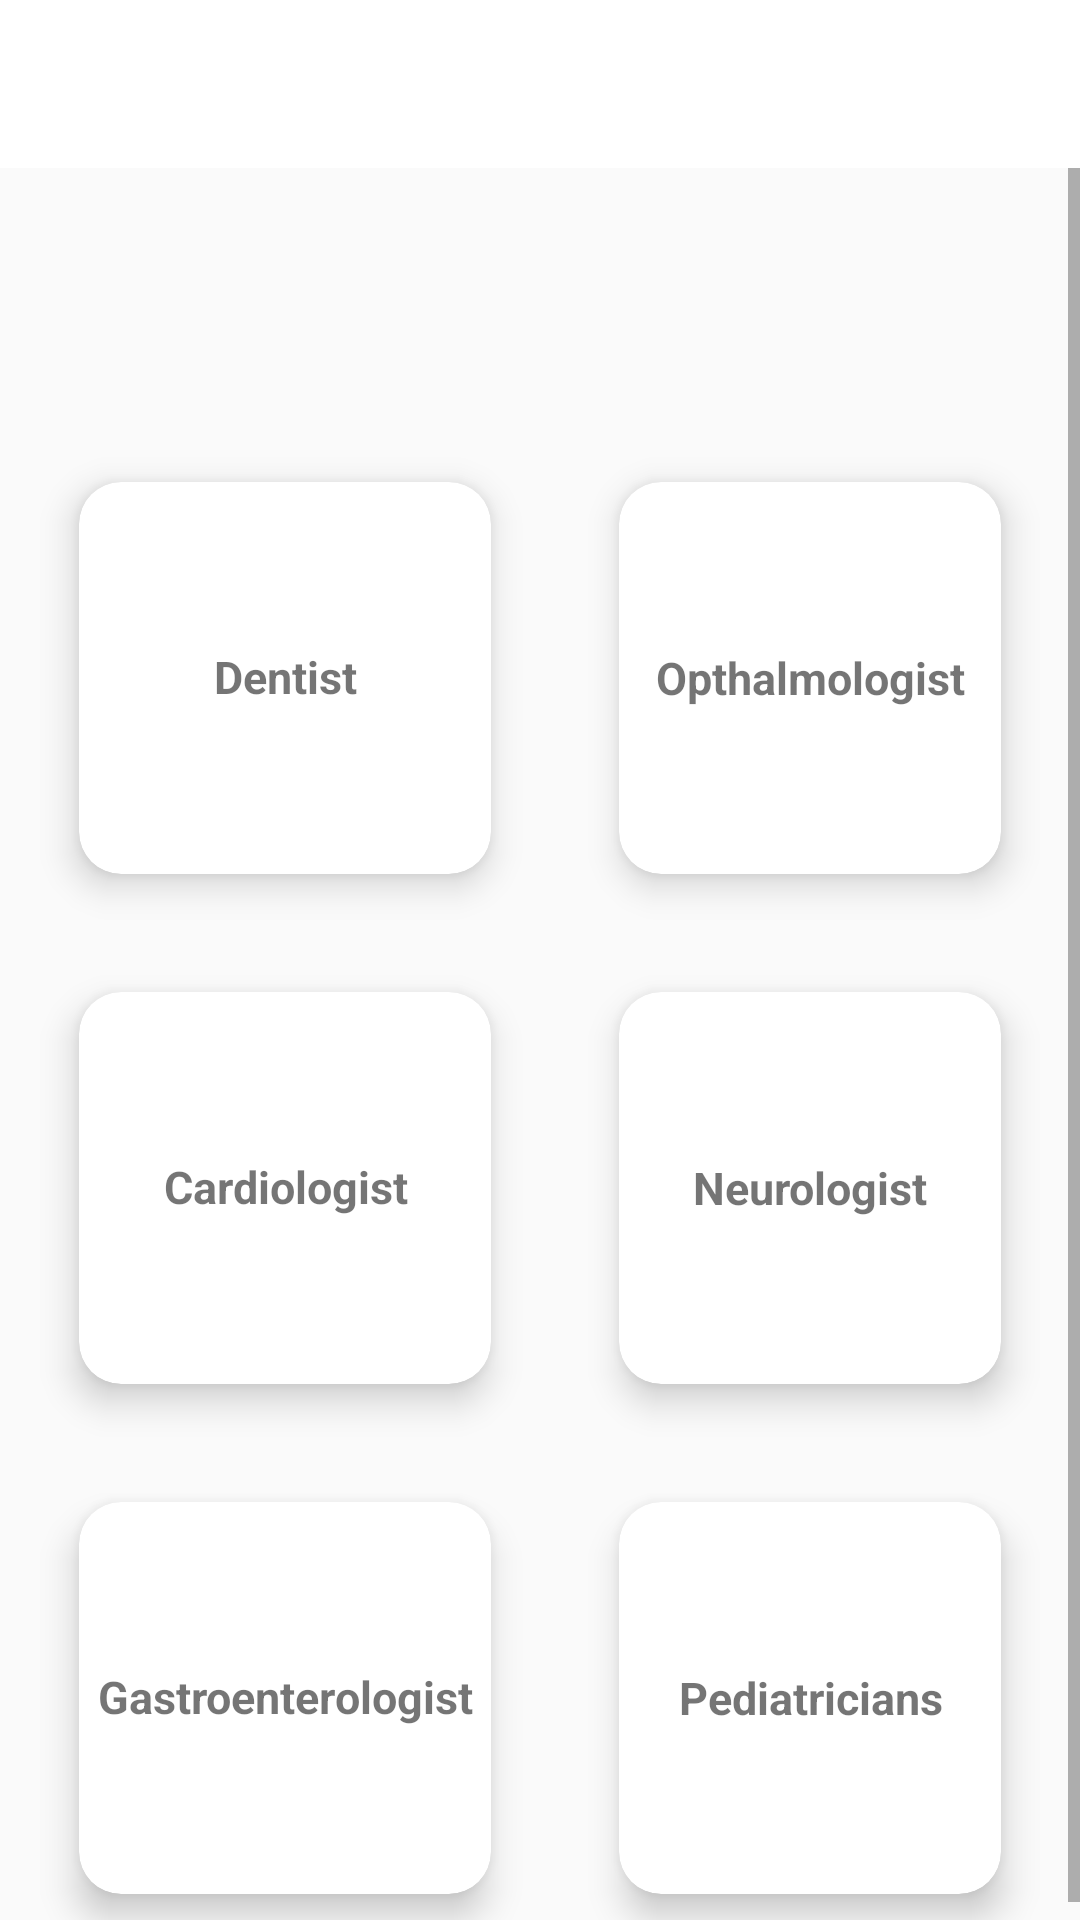

The Android layout XML behind this screen, and the referenced resources:
<!-- AndroidManifest.xml: application theme AppTheme -->
<!-- res/layout/doctor_home.xml -->
<?xml version="1.0" encoding="utf-8"?>
<LinearLayout
    xmlns:android="http://schemas.android.com/apk/res/android"
    xmlns:app="http://schemas.android.com/apk/res-auto"
    xmlns:tools="http://schemas.android.com/tools"
    android:layout_width="match_parent"
    android:layout_height="match_parent"
    android:orientation="vertical"
    tools:context=".Activities.MainActivity">


    <com.google.android.material.appbar.AppBarLayout
        android:layout_width="match_parent"
        android:layout_height="wrap_content"
        android:background="@color/cardview_light_background">
        <androidx.appcompat.widget.Toolbar
            android:id="@+id/toolbar"
            android:layout_width="match_parent"
            android:layout_height="?attr/actionBarSize"
            android:background="@android:color/white"
            />
    </com.google.android.material.appbar.AppBarLayout>
    <ScrollView
        android:layout_width="match_parent"
        android:layout_height="match_parent">
        <LinearLayout
            android:layout_width="match_parent"
            android:layout_height="match_parent"
            android:clipToPadding="false"
            android:clipChildren="false"
            android:orientation="vertical">


            <RelativeLayout
                android:layout_width="match_parent"
                android:layout_height="wrap_content"
                android:gravity="center_horizontal"
                android:clipToPadding="false"
                android:clipChildren="false"
                android:shadowColor="#d3d3d3">
                <androidx.cardview.widget.CardView

                    android:id="@+id/dentist"
                    app:cardBackgroundColor="@android:color/white"
                    app:cardElevation="7dp"
                    app:cardUseCompatPadding="true"
                    android:layout_width="160dp"
                    android:layout_height="160dp"
                    android:layout_marginLeft="15dp"
                    android:layout_marginRight="10dp"
                    android:layout_marginTop="90dp"
                    app:cardCornerRadius="14dp"
                    android:clickable="true"
                    android:foreground="?attr/selectableItemBackground"
                    >


                    <TextView
                        android:layout_width="match_parent"
                        android:layout_height="130dp"
                        android:scaleType="centerCrop"
                        android:padding="0dp"
                        android:textSize="15sp"
                        android:textStyle="bold"
                        android:gravity="center_horizontal|center_vertical"
                        android:text="Dentist"
                        />


                </androidx.cardview.widget.CardView>

                <androidx.cardview.widget.CardView
                    android:layout_width="160dp"
                    android:layout_toRightOf="@+id/dentist"
                    android:id="@+id/opthal"
                    app:cardBackgroundColor="@android:color/white"
                    app:cardElevation="7dp"
                    app:cardUseCompatPadding="true"
                    android:layout_marginLeft="10dp"
                    android:layout_marginRight="15dp"
                    android:layout_marginTop="90dp"
                    android:clickable="true"
                    android:foreground="?attr/selectableItemBackground"
                    android:layout_height="160dp"
                    app:cardCornerRadius="14dp">

                    <TextView
                        android:layout_width="match_parent"
                        android:layout_height="match_parent"
                        android:scaleType="centerCrop"
                        android:padding="0dp"
                        android:textSize="15sp"
                        android:text="Opthalmologist"
                        android:textStyle="bold"
                        android:gravity="center_horizontal|center_vertical"
                        />


                </androidx.cardview.widget.CardView>
            </RelativeLayout>

            <RelativeLayout
                android:layout_width="match_parent"
                android:layout_height="wrap_content"
                android:gravity="center_horizontal"
                android:clipToPadding="false"
                android:clipChildren="false"
                android:shadowColor="#d3d3d3">
                <androidx.cardview.widget.CardView

                    android:id="@+id/cardio"
                    app:cardBackgroundColor="@android:color/white"
                    app:cardElevation="7dp"
                    app:cardUseCompatPadding="true"
                    android:layout_width="160dp"
                    android:layout_height="160dp"
                    android:layout_marginLeft="15dp"
                    android:layout_marginRight="10dp"
                    android:layout_marginTop="10dp"
                    app:cardCornerRadius="14dp"
                    android:clickable="true"
                    android:foreground="?attr/selectableItemBackground"
                    >


                    <TextView
                        android:layout_width="match_parent"
                        android:layout_height="130dp"
                        android:scaleType="centerCrop"
                        android:padding="0dp"
                        android:textSize="15sp"
                        android:textStyle="bold"
                        android:gravity="center_horizontal|center_vertical"
                        android:text="Cardiologist"
                        />


                </androidx.cardview.widget.CardView>

                <androidx.cardview.widget.CardView
                    android:layout_width="160dp"
                    android:layout_toRightOf="@+id/cardio"
                    android:id="@+id/neuro"
                    app:cardBackgroundColor="@android:color/white"
                    app:cardElevation="7dp"
                    app:cardUseCompatPadding="true"
                    android:layout_marginLeft="10dp"
                    android:layout_marginRight="15dp"
                    android:layout_marginTop="10dp"
                    android:clickable="true"
                    android:foreground="?attr/selectableItemBackground"
                    android:layout_height="160dp"
                    app:cardCornerRadius="14dp">

                    <TextView
                        android:layout_width="match_parent"
                        android:layout_height="match_parent"
                        android:scaleType="centerCrop"
                        android:padding="0dp"
                        android:textSize="15sp"
                        android:textStyle="bold"
                        android:gravity="center_horizontal|center_vertical"
                        android:text="Neurologist"
                        />


                </androidx.cardview.widget.CardView>
            </RelativeLayout>

            <RelativeLayout
                android:layout_width="match_parent"
                android:layout_height="wrap_content"
                android:gravity="center_horizontal"
                android:clipToPadding="false"
                android:clipChildren="false"
                android:shadowColor="#d3d3d3">
                <androidx.cardview.widget.CardView

                    android:id="@+id/gastro"
                    app:cardBackgroundColor="@android:color/white"
                    app:cardElevation="7dp"
                    app:cardUseCompatPadding="true"
                    android:layout_width="160dp"
                    android:layout_height="160dp"
                    android:layout_marginLeft="15dp"
                    android:layout_marginRight="10dp"
                    android:layout_marginTop="10dp"
                    app:cardCornerRadius="14dp"
                    android:clickable="true"
                    android:foreground="?attr/selectableItemBackground"
                    >


                    <TextView
                        android:layout_width="match_parent"
                        android:layout_height="130dp"
                        android:textSize="15sp"
                        android:text="Gastroenterologist"
                        android:scaleType="centerCrop"
                        android:padding="0dp"
                        android:textStyle="bold"
                        android:gravity="center_horizontal|center_vertical"
                        />


                </androidx.cardview.widget.CardView>

                <androidx.cardview.widget.CardView
                    android:layout_width="160dp"
                    android:layout_toRightOf="@+id/gastro"
                    android:id="@+id/pedia"
                    app:cardBackgroundColor="@android:color/white"
                    app:cardElevation="7dp"
                    app:cardUseCompatPadding="true"
                    android:layout_marginLeft="10dp"
                    android:layout_marginRight="15dp"
                    android:layout_marginTop="10dp"
                    android:clickable="true"
                    android:foreground="?attr/selectableItemBackground"
                    android:layout_height="160dp"
                    app:cardCornerRadius="14dp">

                    <TextView
                        android:layout_width="match_parent"
                        android:layout_height="match_parent"
                        android:scaleType="centerCrop"
                        android:padding="0dp"
                        android:textStyle="bold"
                        android:textSize="15sp"
                        android:text="Pediatricians"
                        android:gravity="center_horizontal|center_vertical"
                        />


                </androidx.cardview.widget.CardView>
            </RelativeLayout>

        </LinearLayout>
    </ScrollView>
</LinearLayout>
<!-- resources referenced by this layout -->
<resources>
  <style name="AppTheme" parent="Theme.AppCompat.Light.NoActionBar">
          
          <item name="colorPrimary">@color/colorPrimary</item>
          <item name="colorPrimaryDark">@color/colorPrimaryDark</item>
          <item name="colorAccent">@color/colorAccent</item>
      </style>
  <color name="colorPrimary">#33ccff</color>
  <color name="colorPrimaryDark">#3399ff</color>
  <color name="colorAccent">#D81B60</color>
</resources>
